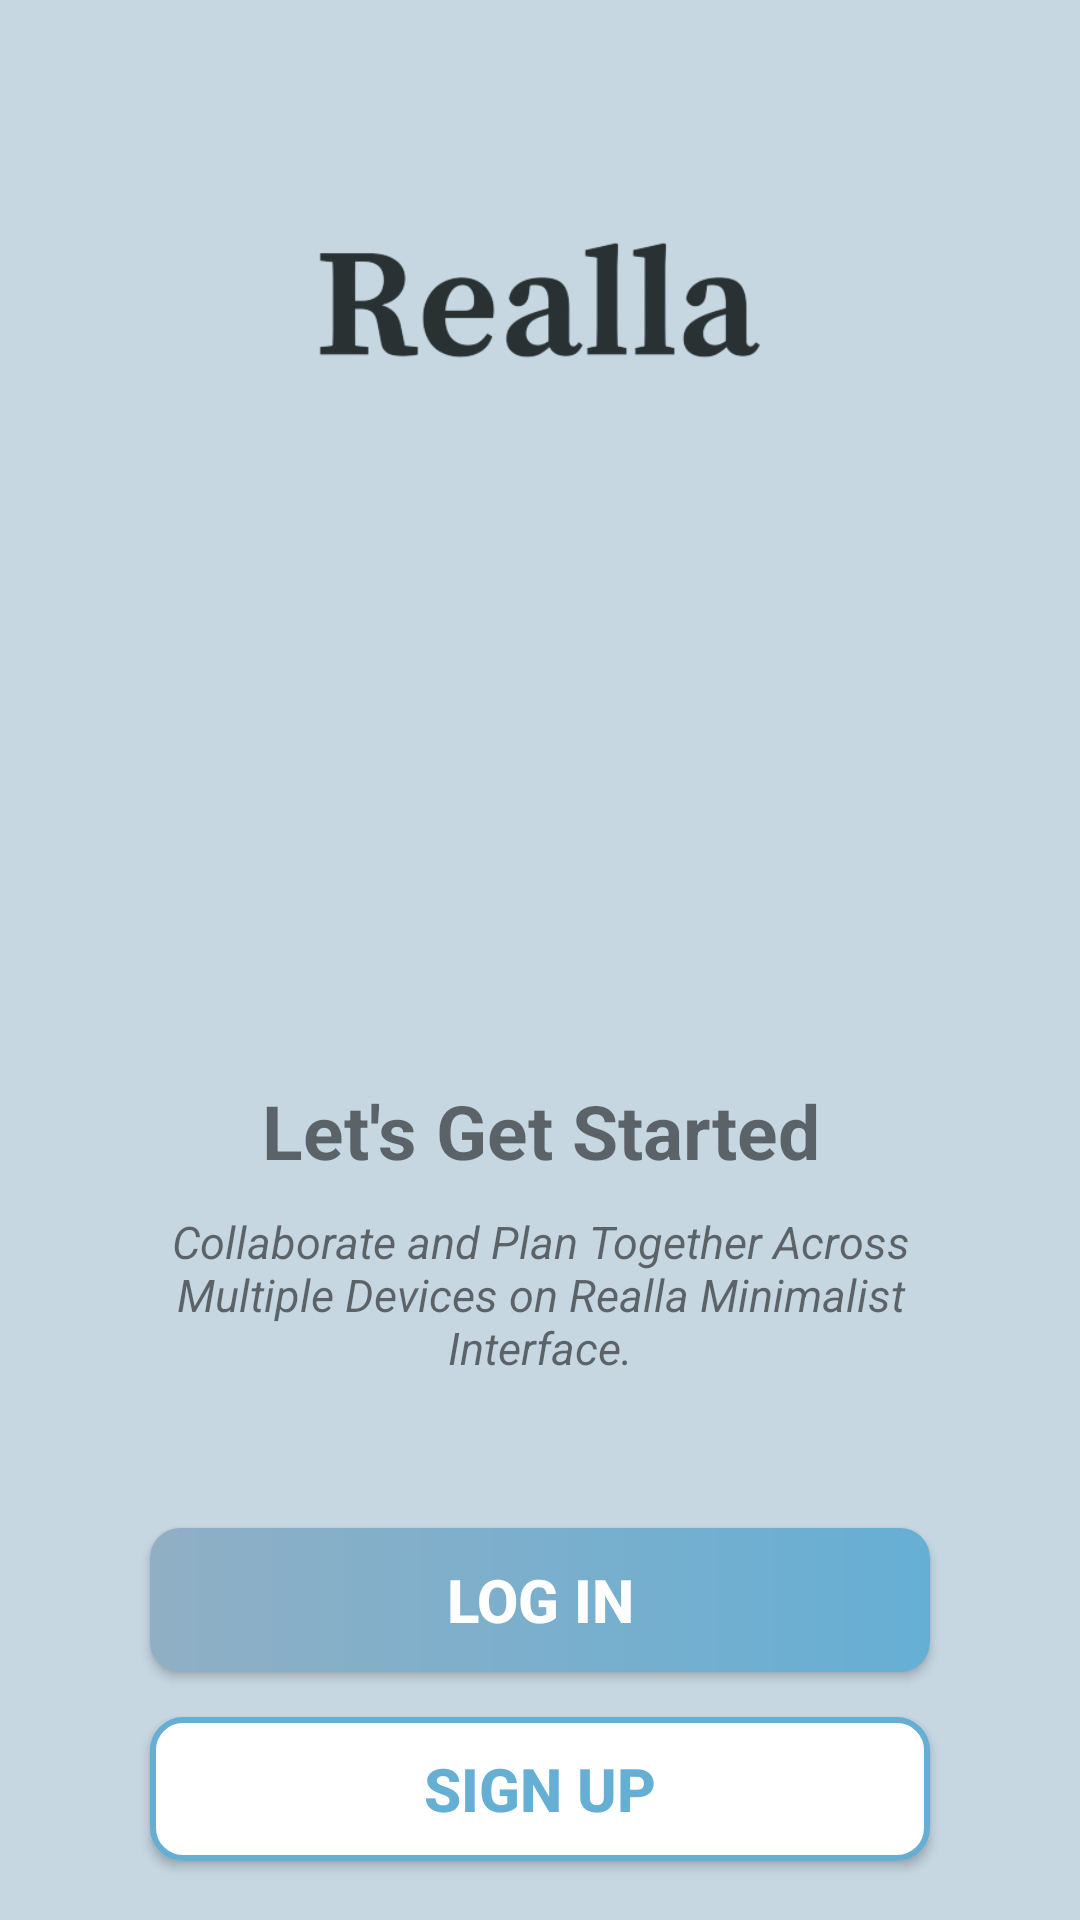

Here is an Android app screen rendered from its layout file. Give the layout XML and the strings, colors and styles it references.
<!-- AndroidManifest.xml: application theme CustomNoActionBarTheme -->
<!-- res/layout/activity_intro.xml -->
<?xml version="1.0" encoding="utf-8"?>

<androidx.constraintlayout.widget.ConstraintLayout xmlns:android="http://schemas.android.com/apk/res/android"
    xmlns:app="http://schemas.android.com/apk/res-auto"
    xmlns:tools="http://schemas.android.com/tools"
    android:layout_width="match_parent"
    android:layout_height="match_parent"
    android:background="@color/transMist"
    tools:context=".IntroActivity">

    <ImageView
        android:id="@+id/introLogoImage"
        android:layout_width="match_parent"
        android:layout_height="200dp"
        android:src="@drawable/logo2"
        app:layout_constraintEnd_toEndOf="parent"
        app:layout_constraintStart_toStartOf="parent"
        app:layout_constraintTop_toTopOf="parent" />

    <ImageView
        android:id="@+id/tackImage"
        android:layout_width="300dp"
        android:layout_height="200dp"
        android:layout_marginTop="140dp"
        android:src="@drawable/task_image"
        app:layout_constraintEnd_toEndOf="parent"
        app:layout_constraintHorizontal_bias="0.495"
        app:layout_constraintStart_toStartOf="parent"
        app:layout_constraintTop_toTopOf="parent" />

    <TextView
        android:id="@+id/letsGetStartedText"
        android:layout_width="0dp"
        android:layout_height="wrap_content"
        android:text="Let's Get Started"
        android:textSize="25sp"
        android:textStyle="bold"
        android:layout_margin="20sp"
        android:gravity="center"
        app:layout_constraintEnd_toEndOf="parent"
        app:layout_constraintStart_toStartOf="parent"
        app:layout_constraintTop_toBottomOf="@+id/tackImage" />

    <TextView
        android:id="@+id/introDescriptionText"
        android:layout_width="0dp"
        android:layout_height="wrap_content"
        android:layout_marginStart="50dp"
        android:layout_marginEnd="50dp"
        android:layout_marginTop="10dp"
        android:gravity="center"
        android:text="Collaborate and Plan Together Across Multiple Devices on Realla Minimalist Interface."
        android:textStyle="italic"
        android:textSize="15sp"
        app:layout_constraintEnd_toEndOf="parent"
        app:layout_constraintStart_toStartOf="parent"
        app:layout_constraintTop_toBottomOf="@+id/letsGetStartedText" />

    <androidx.appcompat.widget.AppCompatButton
        android:id="@+id/introSignInButton"
        android:layout_width="0dp"
        android:layout_height="wrap_content"
        android:background="@drawable/shape_button_rounded"
        android:text="Log In"
        android:textSize="20sp"
        android:textStyle="bold"
        android:textColor="@color/white"
        android:layout_marginTop="50dp"
        app:layout_constraintEnd_toEndOf="@+id/introDescriptionText"
        app:layout_constraintStart_toStartOf="@+id/introDescriptionText"
        app:layout_constraintTop_toBottomOf="@+id/introDescriptionText" />

    <androidx.appcompat.widget.AppCompatButton
        android:id="@+id/introSignUpButton"
        android:layout_width="0dp"
        android:layout_height="wrap_content"
        android:background="@drawable/shape_two_button_rounded"
        android:text="Sign Up"
        android:textColor="@color/pebble"
        android:textSize="20sp"
        android:textStyle="bold"
        android:layout_marginTop="15dp"
        app:layout_constraintEnd_toEndOf="@+id/introSignInButton"
        app:layout_constraintStart_toStartOf="@+id/introSignInButton"
        app:layout_constraintTop_toBottomOf="@+id/introSignInButton" />

</androidx.constraintlayout.widget.ConstraintLayout>
<!-- resources referenced by this layout -->
<resources>
  <color name="pebble">#66AFD4</color>
  <color name="transMist">#8090AFC5</color>
  <color name="white">#FFFFFFFF</color>
  <!-- drawable logo2: png bitmap (drawable-v24, 20461 bytes) -->
  <!-- drawable shape_button_rounded (drawable) -->
  <?xml version="1.0" encoding="utf-8"?>
  
  <shape xmlns:android="http://schemas.android.com/apk/res/android"
      android:shape="rectangle">
  
      <gradient
          android:angle="360"
          android:startColor="@color/mist"
          android:endColor="@color/pebble"
          android:type="linear" />
      <corners android:radius="10dp" />
  
  </shape>
  <!-- drawable shape_two_button_rounded (drawable-v24) -->
  <?xml version="1.0" encoding="utf-8"?>
  
  <shape xmlns:android="http://schemas.android.com/apk/res/android"
      android:shape="rectangle">
  
      <stroke android:color="@color/pebble" android:width="2dp" />
      <solid android:color="@color/white" />
      <corners android:radius="10dp" />
  
  </shape>
  <style name="CustomNoActionBarTheme" parent="@style/Theme.MaterialComponents.Light.NoActionBar">
          <item name="android:statusBarColor">@color/shadow</item>
      </style>
  <color name="mist">#90AFC5</color>
  <color name="shadow">#2A3132</color>
</resources>
